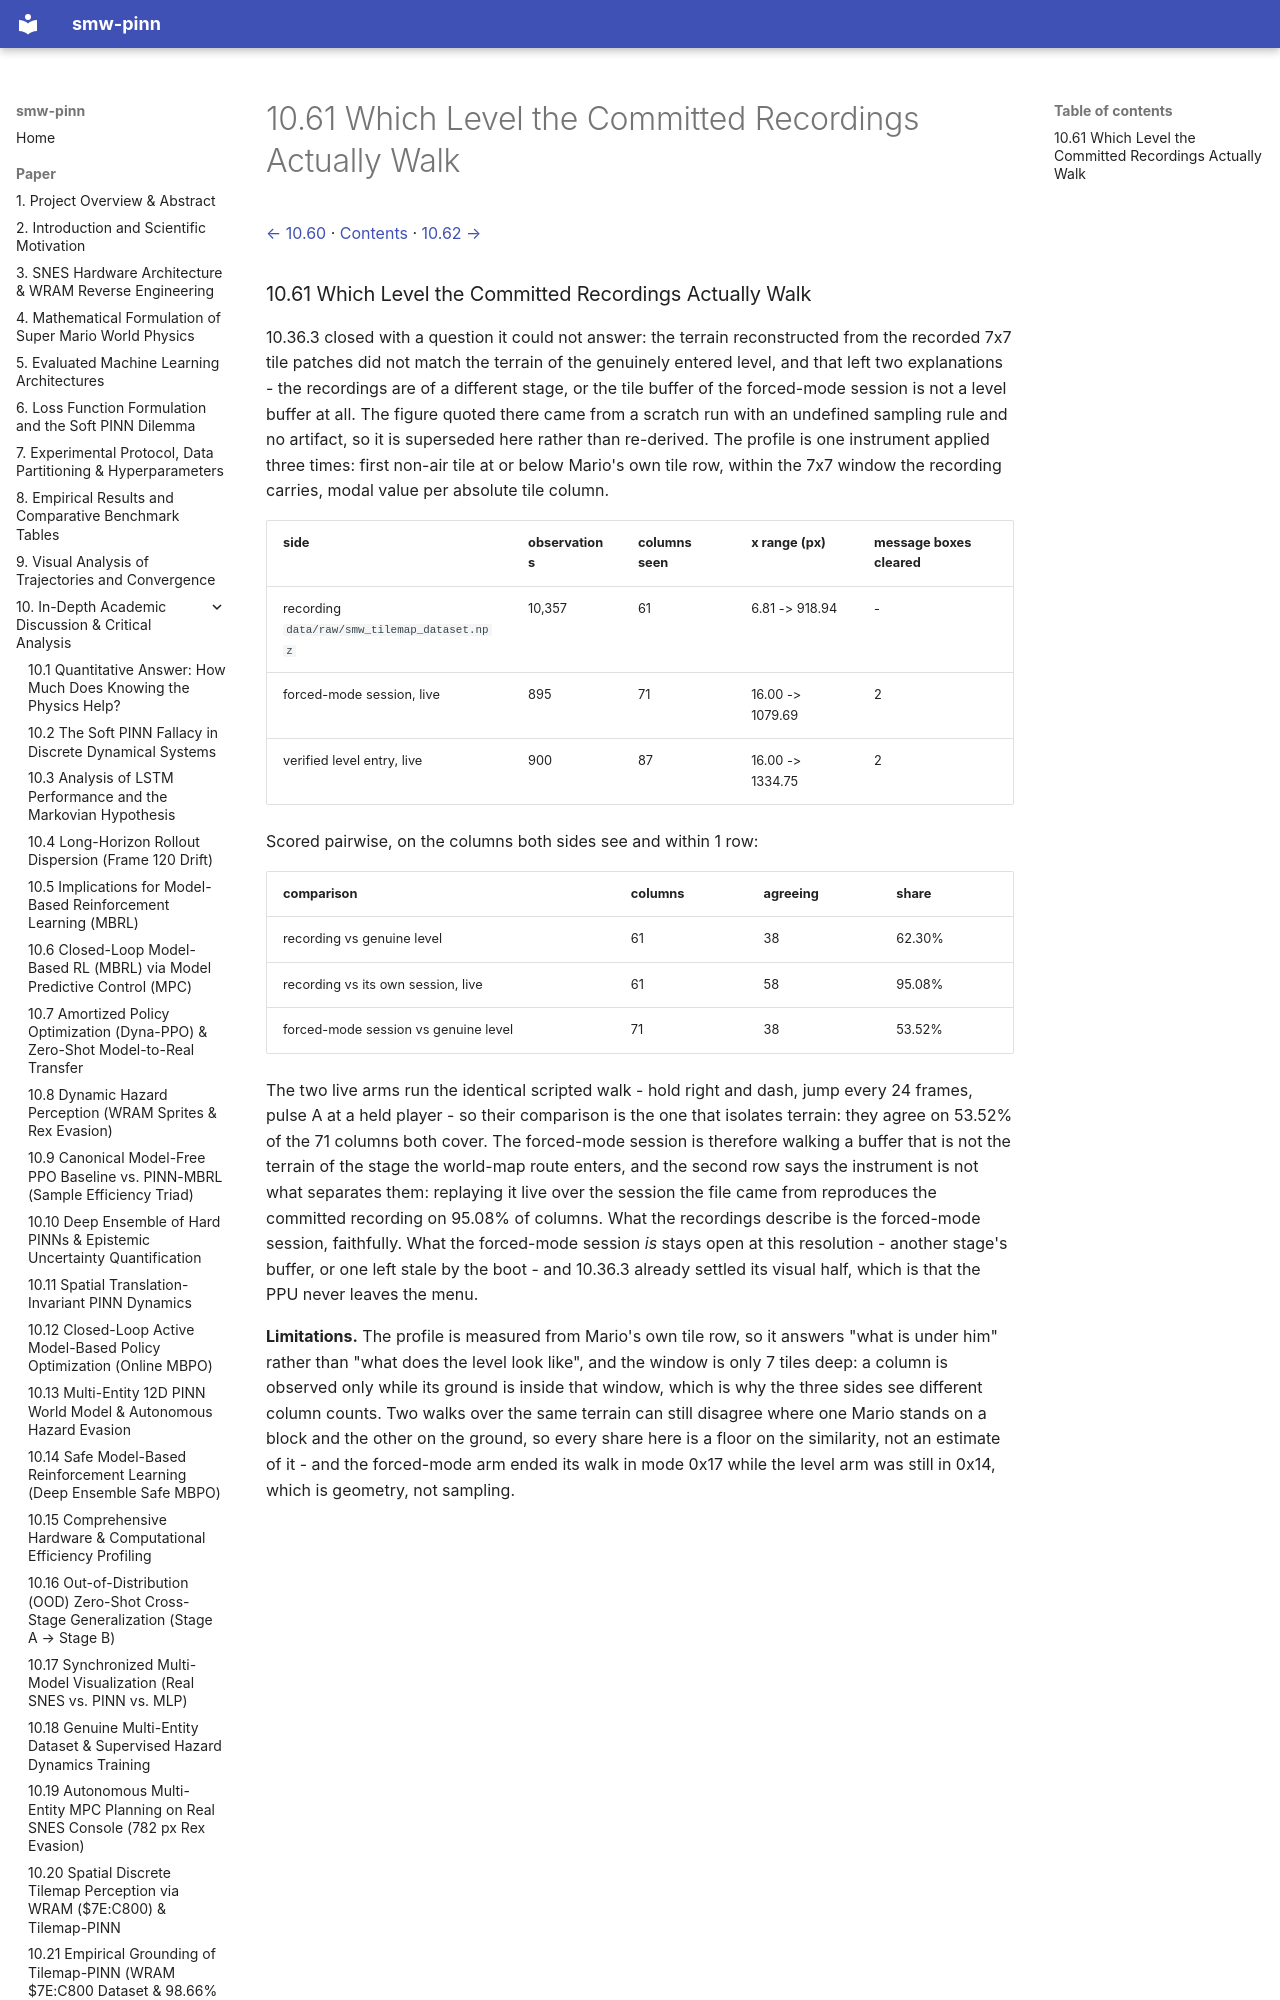

repository: PedroM2626/smw-sciml · page: paper/10-61-which-level-the-committed-recordings-actually-walk.html · generator: mkdocs

[← 10.60](10-60-the-dashboard-at-the-top-of-this.md) · [Contents](../../README.md#contents) · [10.62 →](10-62-the-pixel-recording-re-made-from-a-level.md)

### 10.61 Which Level the Committed Recordings Actually Walk

10.36.3 closed with a question it could not answer: the terrain reconstructed from the recorded 7x7 tile patches did not match the terrain of the genuinely entered level, and that left two explanations - the recordings are of a different stage, or the tile buffer of the forced-mode session is not a level buffer at all. The figure quoted there came from a scratch run with an undefined sampling rule and no artifact, so it is superseded here rather than re-derived. The profile is one instrument applied three times: first non-air tile at or below Mario's own tile row, within the 7x7 window the recording carries, modal value per absolute tile column.
